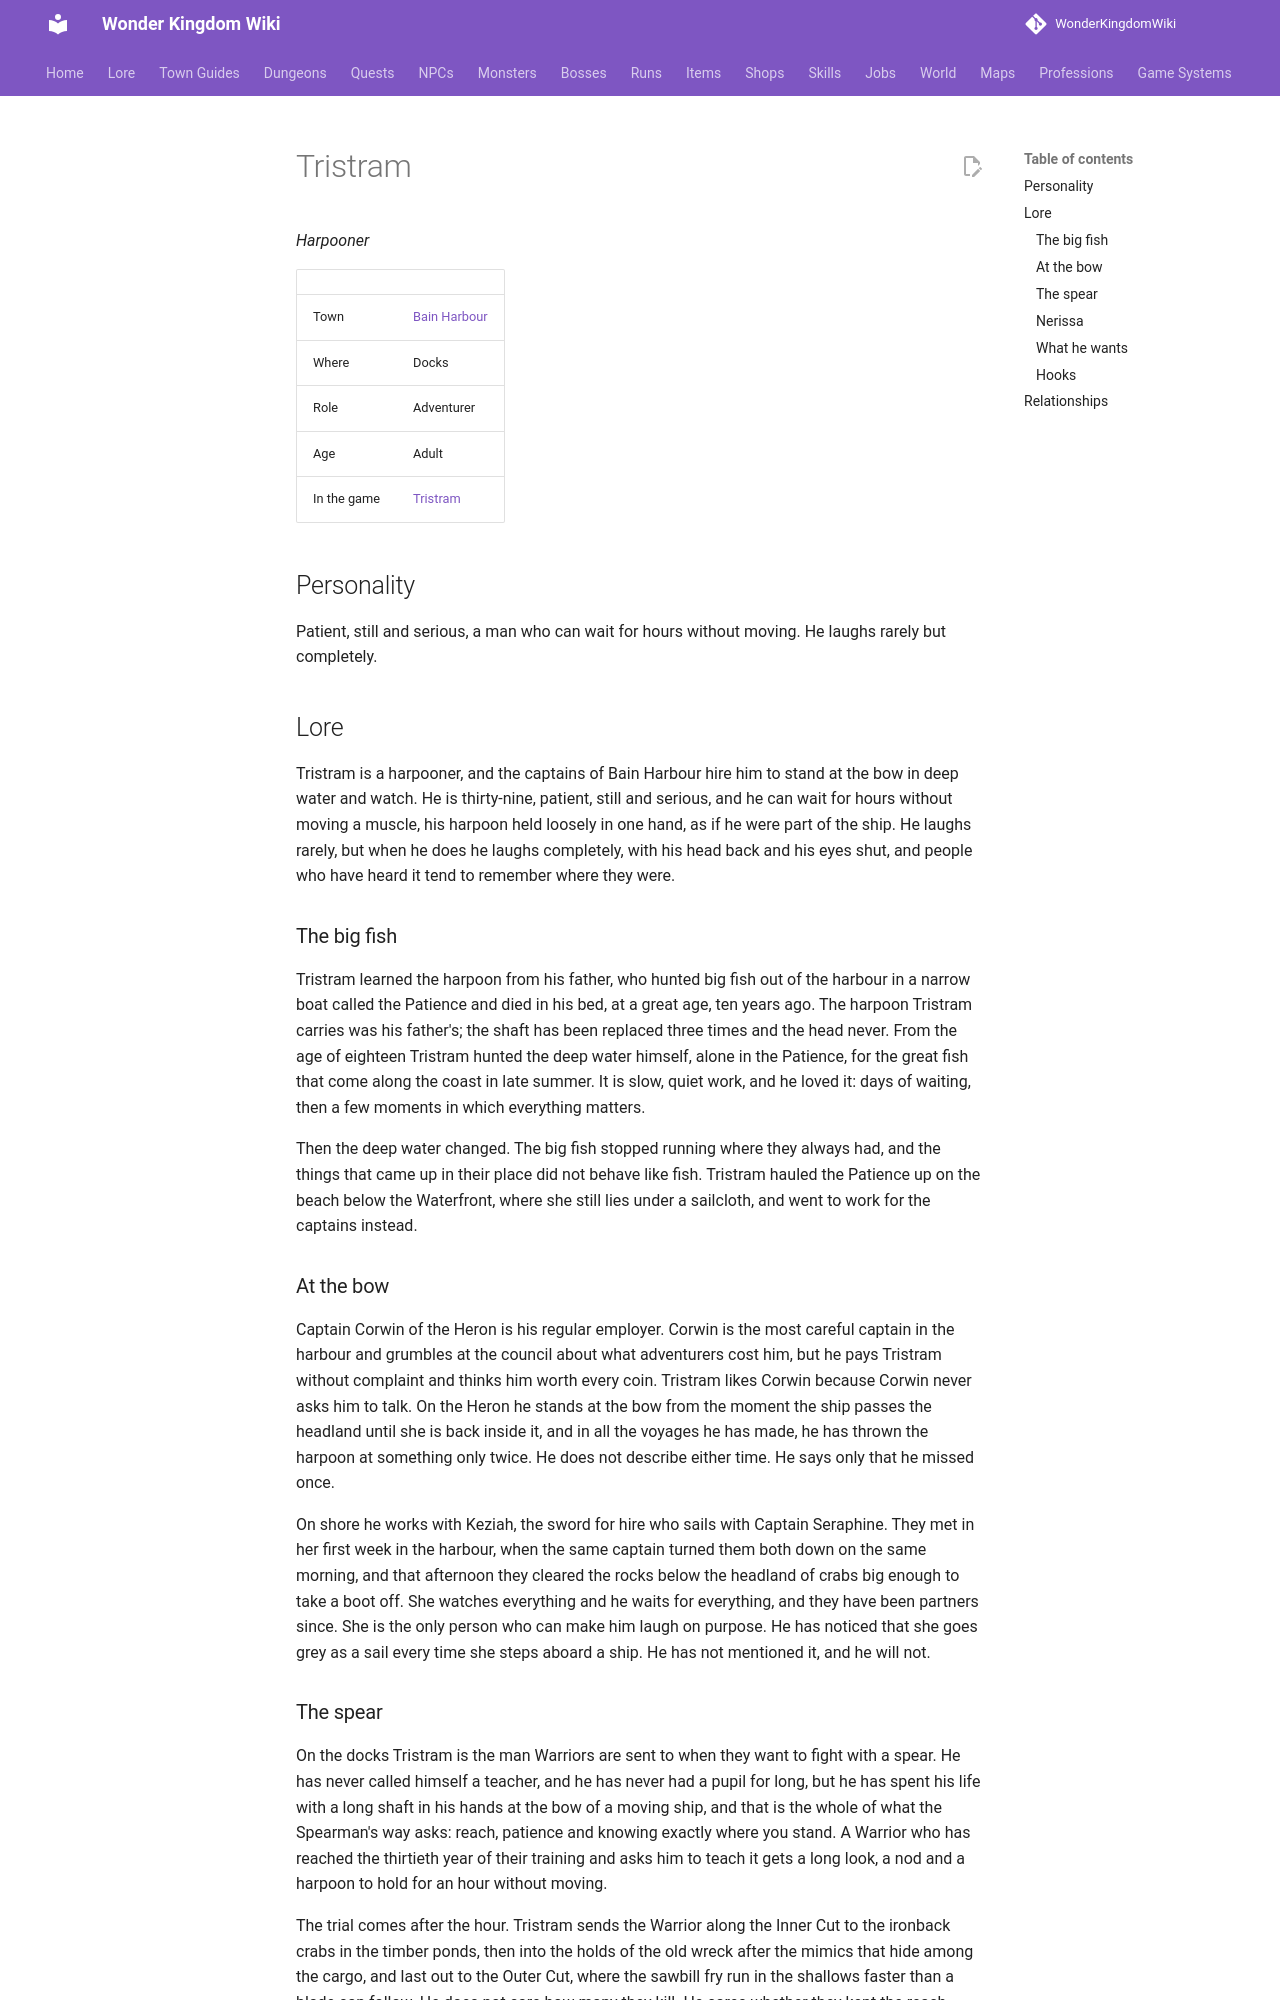

repository: alonohana627/WonderKingdomWiki · page: lore/people/bain-harbour/tristram/index.html · generator: mkdocs

<!-- Generated by tools/people.py from data/people/. Do not edit: changes are overwritten. -->

# Tristram

*Harpooner*

|  |  |
|---|---|
| Town | [Bain Harbour](../../towns/bain-harbour.md) |
| Where | Docks |
| Role | Adventurer |
| Age | Adult |
| In the game | [Tristram](../../../npcs/tristram.md) |

## Personality

Patient, still and serious, a man who can wait for hours without moving. He laughs rarely but completely.

## Lore

Tristram is a harpooner, and the captains of Bain Harbour hire him to stand at the bow in deep water and watch. He is thirty-nine, patient, still and serious, and he can wait for hours without moving a muscle, his harpoon held loosely in one hand, as if he were part of the ship. He laughs rarely, but when he does he laughs completely, with his head back and his eyes shut, and people who have heard it tend to remember where they were.

### The big fish

Tristram learned the harpoon from his father, who hunted big fish out of the harbour in a narrow boat called the Patience and died in his bed, at a great age, ten years ago. The harpoon Tristram carries was his father's; the shaft has been replaced three times and the head never. From the age of eighteen Tristram hunted the deep water himself, alone in the Patience, for the great fish that come along the coast in late summer. It is slow, quiet work, and he loved it: days of waiting, then a few moments in which everything matters.

Then the deep water changed. The big fish stopped running where they always had, and the things that came up in their place did not behave like fish. Tristram hauled the Patience up on the beach below the Waterfront, where she still lies under a sailcloth, and went to work for the captains instead.

### At the bow

Captain Corwin of the Heron is his regular employer. Corwin is the most careful captain in the harbour and grumbles at the council about what adventurers cost him, but he pays Tristram without complaint and thinks him worth every coin. Tristram likes Corwin because Corwin never asks him to talk. On the Heron he stands at the bow from the moment the ship passes the headland until she is back inside it, and in all the voyages he has made, he has thrown the harpoon at something only twice. He does not describe either time. He says only that he missed once.

On shore he works with Keziah, the sword for hire who sails with Captain Seraphine. They met in her first week in the harbour, when the same captain turned them both down on the same morning, and that afternoon they cleared the rocks below the headland of crabs big enough to take a boot off. She watches everything and he waits for everything, and they have been partners since. She is the only person who can make him laugh on purpose. He has noticed that she goes grey as a sail every time she steps aboard a ship. He has not mentioned it, and he will not.
